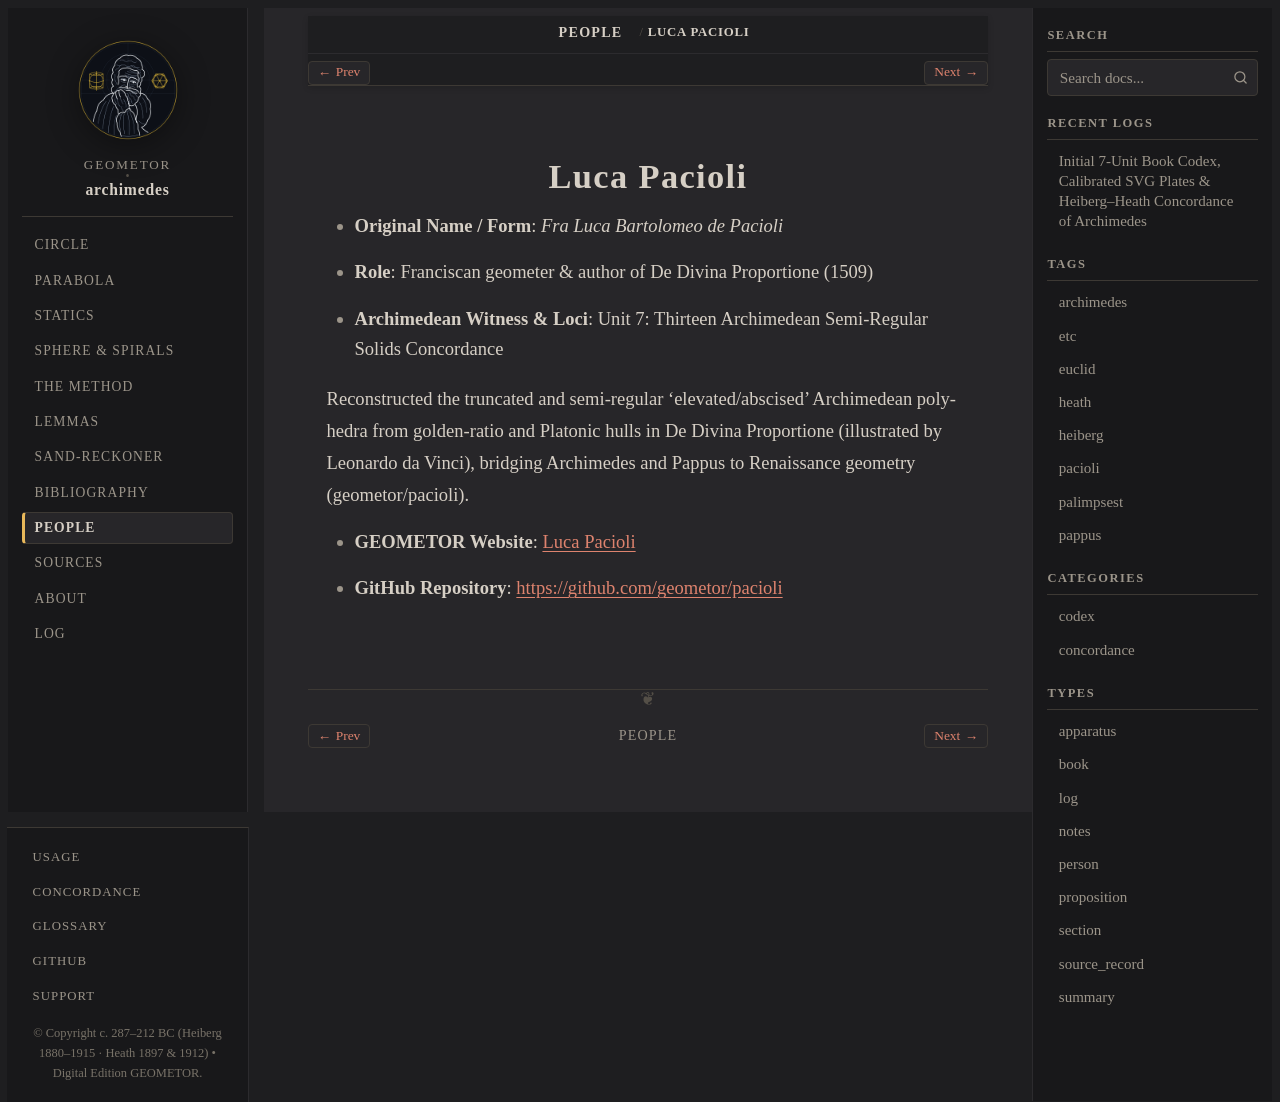

repository: geometor/archimedes · page: people/pacioli.html · generator: sphinx

:type: person
:death_year: 1517
:death_label: 1517
:lifespan: c. 1447–1517
:site_url: https://geometor.github.io/pacioli/
:github_url: https://github.com/geometor/pacioli
:excerpt: Original Name / Form: Fra Luca Bartolomeo de Pacioli*

.. _person-pacioli:

Luca Pacioli
============

* **Original Name / Form**: *Fra Luca Bartolomeo de Pacioli*
* **Role**: Franciscan geometer & author of De Divina Proportione (1509)
* **Archimedean Witness & Loci**: Unit 7: Thirteen Archimedean Semi-Regular Solids Concordance

Reconstructed the truncated and semi-regular 'elevated/abscised' Archimedean polyhedra from golden-ratio and Platonic hulls in De Divina Proportione (illustrated by Leonardo da Vinci), bridging Archimedes and Pappus to Renaissance geometry (geometor/pacioli).

* **GEOMETOR Website**: `Luca Pacioli <https://geometor.github.io/pacioli/>`_
* **GitHub Repository**: `https://github.com/geometor/pacioli <https://github.com/geometor/pacioli>`_
